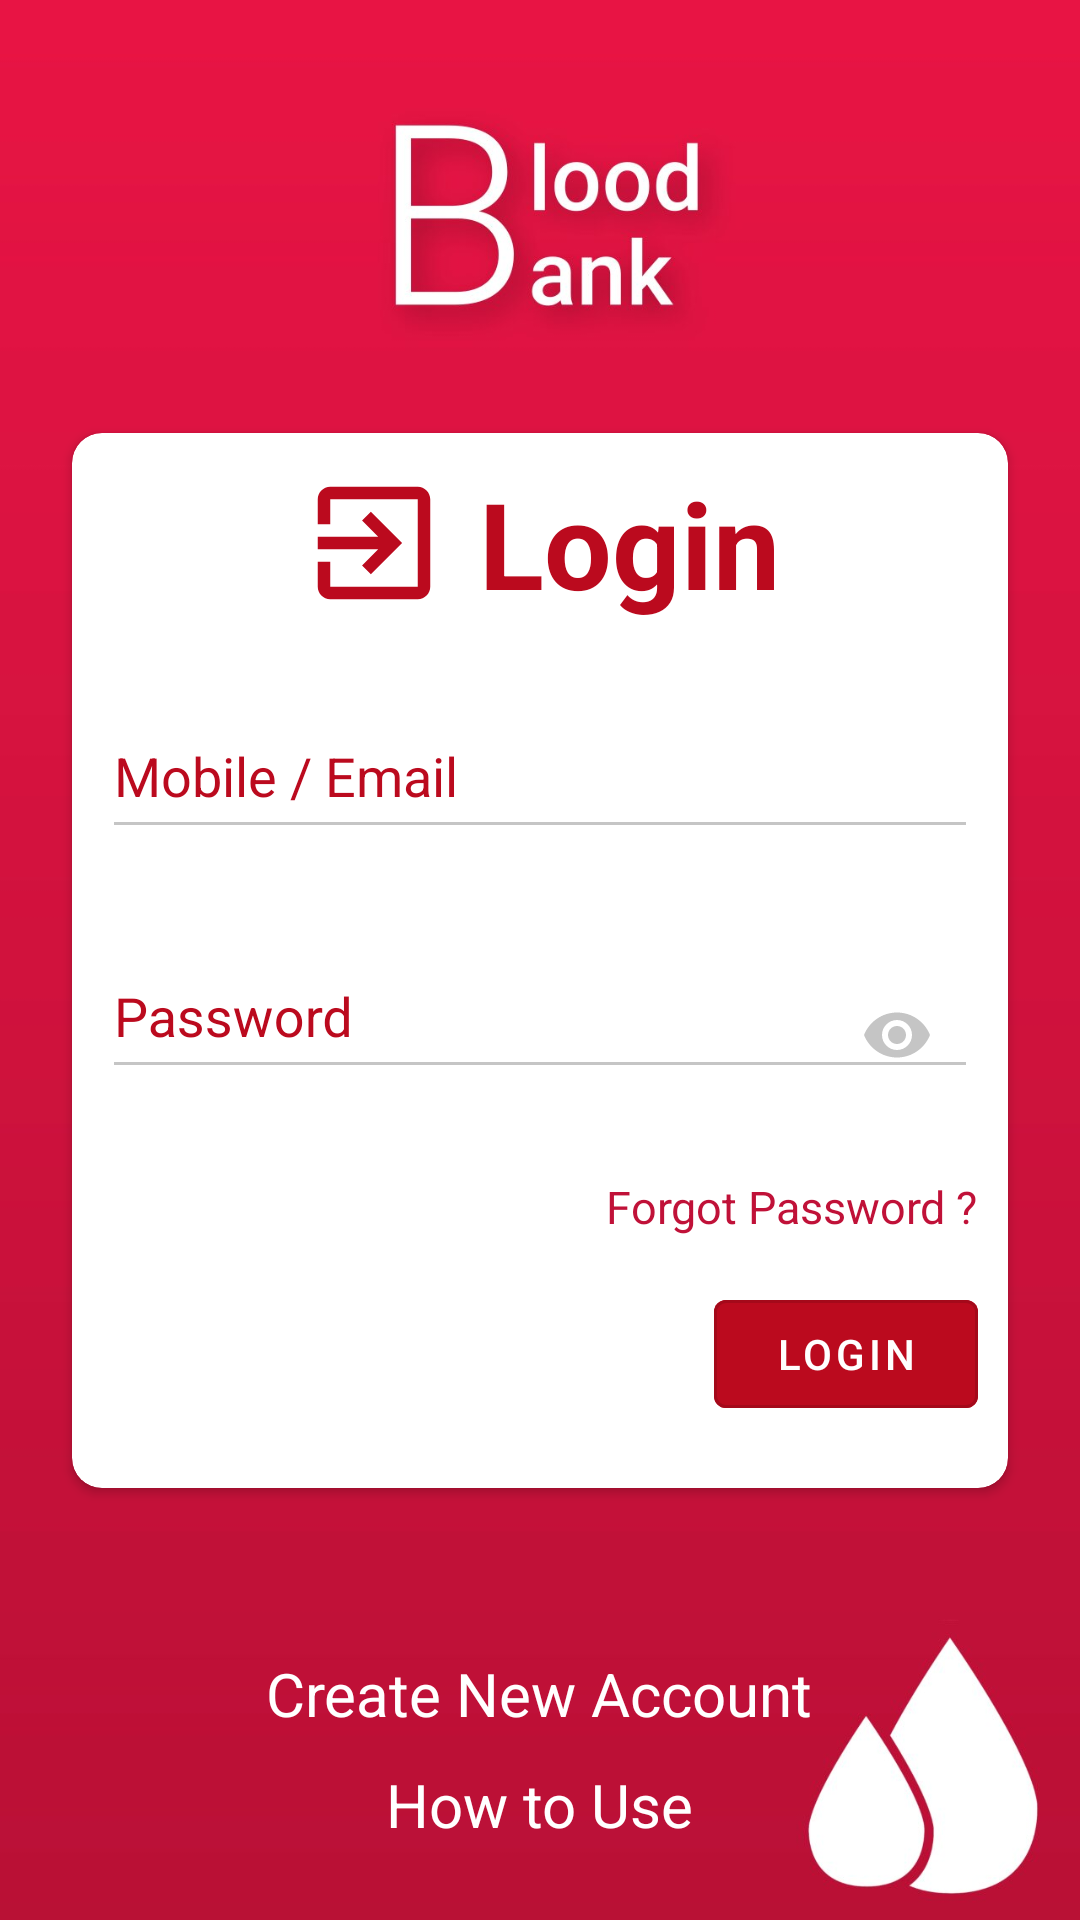

Produce the Android XML layout that renders to this screen, including the resource entries it uses.
<!-- AndroidManifest.xml: application theme Theme.BloodBank -->
<!-- res/layout/activity_login.xml -->
<?xml version="1.0" encoding="utf-8"?>
<androidx.constraintlayout.widget.ConstraintLayout xmlns:android="http://schemas.android.com/apk/res/android"
    xmlns:app="http://schemas.android.com/apk/res-auto"
    xmlns:tools="http://schemas.android.com/tools"
    android:layout_width="match_parent"
    android:layout_height="match_parent"
    xmlns:card_view="http://schemas.android.com/apk/res-auto"
    android:background="@drawable/login_bg"
    android:fitsSystemWindows="true"
    android:orientation="vertical"
    tools:context=".Activities.LoginActivity">


    <androidx.cardview.widget.CardView
        style="@style/Base.CardView"
        android:layout_width="match_parent"
        android:layout_height="wrap_content"
        android:layout_marginStart="24dp"
        android:layout_marginLeft="24dp"
        android:layout_marginEnd="24dp"
        android:layout_marginRight="24dp"
        card_view:cardCornerRadius="10dp"
        card_view:layout_constraintBottom_toBottomOf="parent"
        card_view:layout_constraintEnd_toEndOf="parent"
        card_view:layout_constraintStart_toStartOf="parent"
        card_view:layout_constraintTop_toTopOf="parent">

        <LinearLayout
            android:layout_width="match_parent"
            android:layout_height="match_parent"
            android:layout_gravity="center_horizontal"
            android:orientation="vertical">

            <LinearLayout
                android:layout_width="wrap_content"
                android:layout_height="wrap_content"
                android:layout_gravity="center_horizontal"
                android:orientation="horizontal">

                <ImageView
                    android:layout_width="50dp"
                    android:layout_height="match_parent"
                    android:layout_marginRight="10dp"
                    android:src="@drawable/ic_login"
                    card_view:tint="@color/blood_red" />

                <TextView
                    android:layout_width="wrap_content"
                    android:layout_height="wrap_content"
                    android:layout_marginTop="10dp"
                    android:layout_marginBottom="10dp"
                    android:gravity="center_horizontal"
                    android:text="Login"
                    android:textColor="#bb0a1e"
                    android:textSize="40sp"
                    android:textStyle="bold" />
            </LinearLayout>

            <com.google.android.material.textfield.TextInputLayout
                style="@style/Widget.MaterialComponents.TextInputLayout.OutlinedBox"
                android:layout_width="match_parent"
                android:layout_height="60dp"
                android:layout_margin="10dp"
                android:background="@drawable/customborder"
                android:textColorHint="#bb0a1e"
                card_view:hintTextColor="#bb0a1e">

                <com.google.android.material.textfield.TextInputEditText
                    android:id="@+id/et_username"
                    android:layout_width="match_parent"
                    android:layout_height="50dp"
                    android:hint="Mobile / Email"
                    android:theme="@style/Theme.App.Base" />
            </com.google.android.material.textfield.TextInputLayout>

            <com.google.android.material.textfield.TextInputLayout
                style="@style/Widget.MaterialComponents.TextInputLayout.OutlinedBox"
                android:layout_width="match_parent"
                android:layout_height="60dp"
                android:layout_margin="10dp"
                android:background="@drawable/customborder"
                android:textColorHint="#bb0a1e"
                card_view:hintTextColor="#bb0a1e">

                <com.google.android.material.textfield.TextInputEditText
                    android:id="@+id/et_password"
                    android:layout_width="match_parent"
                    android:layout_height="50dp"
                    android:hint="Password"
                    android:inputType="textPassword"
                    android:theme="@style/Theme.App.Base" />
            </com.google.android.material.textfield.TextInputLayout>

            <ImageView
                android:id="@+id/passView"
                android:layout_width="wrap_content"
                android:layout_height="wrap_content"
                android:layout_gravity="end"
                android:layout_marginTop="-45dp"
                android:layout_marginRight="25dp"
                android:src="@drawable/ic_eye" />


            <TextView
                android:layout_marginTop="35dp"
                android:layout_marginRight="10dp"
                            android:layout_width="wrap_content"
                            android:layout_height="wrap_content"
                            android:layout_gravity="end"
                            android:text="Forgot Password ?"
                            android:textSize="15dp"
                            android:textColor="@color/Text_Button" />

            <com.google.android.material.button.MaterialButton
                android:id="@+id/btn_login"
                style="@style/Widget.MaterialComponents.Button.OutlinedButton"
                android:layout_width="wrap_content"
                android:layout_height="wrap_content"
                android:layout_gravity="end"
                android:layout_marginTop="15dp"
                android:layout_marginRight="10dp"
                android:backgroundTint="#bb0a1e"
                android:text="Login"
                android:textColor="@color/white" />

        </LinearLayout>

    </androidx.cardview.widget.CardView>



    <LinearLayout
        android:layout_width="match_parent"
        android:layout_height="wrap_content"
        android:layout_alignParentBottom="true"
        android:layout_margin="25dp"
        android:orientation="vertical"
        app:layout_constraintBottom_toBottomOf="parent"
        tools:layout_editor_absoluteX="25dp">

        <TextView
            android:id="@+id/btn_createAccount"
            android:layout_width="wrap_content"
            android:layout_height="wrap_content"
            android:layout_gravity="center"
            android:layout_margin="10dp"
            android:text="Create New Account"
            android:textColor="@color/white"
            android:textSize="20dp" />

        <TextView
            android:layout_width="wrap_content"
            android:layout_height="wrap_content"
            android:layout_gravity="center"
            android:text="How to Use"
            android:textColor="@color/white"
            android:textSize="20dp" />


    </LinearLayout>


</androidx.constraintlayout.widget.ConstraintLayout>
<!-- resources referenced by this layout -->
<resources>
  <color name="Text_Button">#C01138</color>
  <color name="blood_red">#bb0a1e</color>
  <color name="white">#FFFFFFFF</color>
  <!-- drawable ic_eye (drawable) -->
  <vector android:height="24dp" android:tint="#C5C5C5"
      android:viewportHeight="24" android:viewportWidth="24"
      android:width="24dp" xmlns:android="http://schemas.android.com/apk/res/android">
      <path android:fillColor="@android:color/white" android:pathData="M12,4.5C7,4.5 2.73,7.61 1,12c1.73,4.39 6,7.5 11,7.5s9.27,-3.11 11,-7.5c-1.73,-4.39 -6,-7.5 -11,-7.5zM12,17c-2.76,0 -5,-2.24 -5,-5s2.24,-5 5,-5 5,2.24 5,5 -2.24,5 -5,5zM12,9c-1.66,0 -3,1.34 -3,3s1.34,3 3,3 3,-1.34 3,-3 -1.34,-3 -3,-3z"/>
  </vector>
  <!-- drawable ic_login (drawable) -->
  <vector android:autoMirrored="true" android:height="24dp"
      android:tint="#BB0A1E" android:viewportHeight="24"
      android:viewportWidth="24" android:width="24dp" xmlns:android="http://schemas.android.com/apk/res/android">
      <path android:fillColor="@android:color/white" android:pathData="M10.09,15.59L11.5,17l5,-5 -5,-5 -1.41,1.41L12.67,11H3v2h9.67l-2.58,2.59zM19,3H5c-1.11,0 -2,0.9 -2,2v4h2V5h14v14H5v-4H3v4c0,1.1 0.89,2 2,2h14c1.1,0 2,-0.9 2,-2V5c0,-1.1 -0.9,-2 -2,-2z"/>
  </vector>
  <!-- drawable login_bg: jpg bitmap (drawable, 42522 bytes) -->
  <style name="Theme.App.Base" parent="Theme.AppCompat.Light.NoActionBar">
          <item name="colorControlNormal">#C5C5C5</item>
          <item name="colorControlActivated">#bb0a1e</item>
          <item name="colorControlHighlight">#bb0a1e</item>
          <item name="android:textColorHint">#000000</item>
      </style>
  <style name="Theme.BloodBank" parent="Theme.MaterialComponents.DayNight.NoActionBar">
          
          <item name="colorPrimary">@color/Text_Button</item>
          <item name="colorPrimaryVariant">#C01138</item>
          <item name="colorOnPrimary">@color/white</item>
          
          <item name="colorSecondary">@color/Text_Button</item>
          <item name="colorSecondaryVariant">@color/Text_Button</item>
          <item name="colorOnSecondary">@color/black</item>
          
          <item name="android:statusBarColor" tools:targetApi="l">?attr/colorPrimaryVariant</item>
          
      </style>
  <color name="black">#FF000000</color>
</resources>
